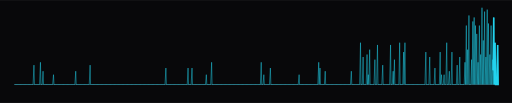
t = 0.00 s
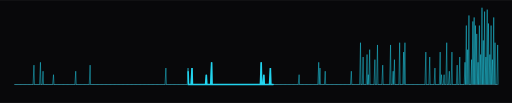
t = 0.50 s
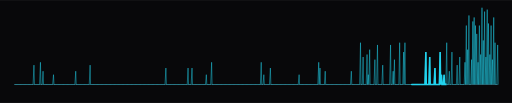
t = 1.50 s
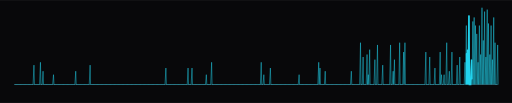
t = 2.00 s
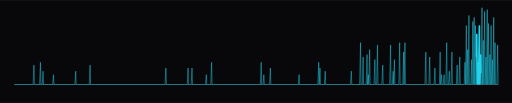
t = 2.50 s
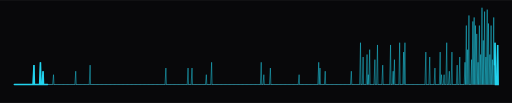
t = 3.50 s

The animated SVG that drew these frames (rendered in a browser with its animation timeline set to each time). Animation: 3 CSS @keyframes rules; one cycle of 4.00 s, repeats indefinitely.

<svg xmlns="http://www.w3.org/2000/svg" width="1000" height="201" viewBox="0 0 1000 201" role="img" aria-label="Heartbeat monitor with a spike for each active day of the last year, 639 contributions in all">
<defs><clipPath id="panel"><rect x="0" y="0" width="1000" height="201" rx="0"/></clipPath><pattern id="dots" width="9" height="9" patternUnits="userSpaceOnUse"><circle cx="2" cy="2" r="1" fill="#22d3ee" fill-opacity="0.05"/></pattern></defs>
<style>text { font-family: ui-monospace, "SF Mono", Menlo, Consolas, "Courier New", monospace; } .dim { fill: #7ca8b4; } .txt { fill: #9fd4df; } .hi { fill: #22d3ee; } .blink { animation: blink 1.1s steps(1) infinite; } @keyframes blink { 50% { opacity: 0; } } .tw { animation: tw 4s ease-in-out infinite; } @keyframes tw { 50% { opacity: 0.25; } } .scan { stroke-dasharray: 6 94; animation: scan 3.4s linear infinite; } @keyframes scan { from { stroke-dashoffset: 6; } to { stroke-dashoffset: -94; } } @media (prefers-reduced-motion: reduce) { * { animation: none !important; } }</style>
<rect x="0" y="0" width="1000" height="201" rx="0" fill="#08080a"/>
<g clip-path="url(#panel)"><g transform="translate(0 -50)"><line x1="28" y1="215" x2="972" y2="215" stroke="#30363d" stroke-width="2"/><path d="M28 215L28.0 215.0L28.9 215L30.6 215.0L31.5 215L33.1 215.0L34.0 215L35.7 215.0L36.6 215L38.2 215.0L39.1 215L40.8 215.0L41.7 215L43.3 215.0L44.2 215L45.9 215.0L46.8 215L48.4 215.0L49.3 215L51.0 215.0L51.9 215L53.5 215.0L54.4 215L56.1 215.0L57.0 215L58.6 215.0L59.5 215L61.2 215.0L62.1 215L63.7 215.0L64.6 215L66.3 177.1L67.2 215L68.8 215.0L69.7 215L71.4 215.0L72.3 215L73.9 215.0L74.8 215L76.5 215.0L77.4 215L79.0 171.6L79.9 215L81.6 215.0L82.5 215L84.1 189.0L85.0 215L86.7 215.0L87.6 215L89.2 215.0L90.1 215L91.8 215.0L92.7 215L94.3 215.0L95.2 215L96.9 215.0L97.8 215L99.4 215.0L100.3 215L102.0 215.0L102.9 215L104.5 195.8L105.4 215L107.1 215.0L108.0 215L109.6 215.0L110.5 215L112.2 215.0L113.1 215L114.7 215.0L115.6 215L117.3 215.0L118.2 215L119.8 215.0L120.7 215L122.4 215.0L123.3 215L125.0 215.0L125.9 215L127.5 215.0L128.4 215L130.1 215.0L131.0 215L132.6 215.0L133.5 215L135.2 215.0L136.1 215L137.7 215.0L138.6 215L140.3 215.0L141.2 215L142.8 215.0L143.7 215L145.4 215.0L146.3 215L147.9 189.0L148.8 215L150.5 215.0L151.4 215L153.0 215.0L153.9 215L155.6 215.0L156.5 215L158.1 215.0L159.0 215L160.7 215.0L161.6 215L163.2 215.0L164.1 215L165.8 215.0L166.7 215L168.3 215.0L169.2 215L170.9 215.0L171.8 215L173.4 215.0L174.3 215L176.0 177.1L176.9 215L178.5 215.0L179.4 215L181.1 215.0L182.0 215L183.6 215.0L184.5 215L186.2 215.0L187.1 215L188.7 215.0L189.6 215L191.3 215.0L192.2 215L193.8 215.0L194.7 215L196.4 215.0L197.3 215L198.9 215.0L199.8 215L201.5 215.0L202.4 215L204.0 215.0L204.9 215L206.6 215.0L207.5 215L209.1 215.0L210.0 215L211.7 215.0L212.6 215L214.2 215.0L215.1 215L216.8 215.0L217.7 215L219.4 215.0L220.3 215L221.9 215.0L222.8 215L224.5 215.0L225.4 215L227.0 215.0L227.9 215L229.6 215.0L230.5 215L232.1 215.0L233.0 215L234.7 215.0L235.6 215L237.2 215.0L238.1 215L239.8 215.0L240.7 215L242.3 215.0L243.2 215L244.9 215.0L245.8 215L247.4 215.0L248.3 215L250.0 215.0L250.9 215L252.5 215.0L253.4 215L255.1 215.0L256.0 215L257.6 215.0L258.5 215L260.2 215.0L261.1 215L262.7 215.0L263.6 215L265.3 215.0L266.2 215L267.8 215.0L268.7 215L270.4 215.0L271.3 215L272.9 215.0L273.8 215L275.5 215.0L276.4 215L278.0 215.0L278.9 215L280.6 215.0L281.5 215L283.1 215.0L284.0 215L285.7 215.0L286.6 215L288.2 215.0L289.1 215L290.8 215.0L291.7 215L293.3 215.0L294.2 215L295.9 215.0L296.8 215L298.4 215.0L299.3 215L301.0 215.0L301.9 215L303.5 215.0L304.4 215L306.1 215.0L307.0 215L308.6 215.0L309.5 215L311.2 215.0L312.1 215L313.8 215.0L314.7 215L316.3 215.0L317.2 215L318.9 215.0L319.8 215L321.4 215.0L322.3 215L324.0 182.8L324.9 215L326.5 215.0L327.4 215L329.1 215.0L330.0 215L331.6 215.0L332.5 215L334.2 215.0L335.1 215L336.7 215.0L337.6 215L339.3 215.0L340.2 215L341.8 215.0L342.7 215L344.4 215.0L345.3 215L346.9 215.0L347.8 215L349.5 215.0L350.4 215L352.0 215.0L352.9 215L354.6 215.0L355.5 215L357.1 215.0L358.0 215L359.7 215.0L360.6 215L362.2 215.0L363.1 215L364.8 215.0L365.7 215L367.3 182.8L368.2 215L369.9 215.0L370.8 215L372.4 215.0L373.3 215L375.0 182.8L375.9 215L377.5 215.0L378.4 215L380.1 215.0L381.0 215L382.6 215.0L383.5 215L385.2 215.0L386.1 215L387.7 215.0L388.6 215L390.3 215.0L391.2 215L392.8 215.0L393.7 215L395.4 215.0L396.3 215L397.9 215.0L398.8 215L400.5 215.0L401.4 215L403.0 195.8L403.9 215L405.6 215.0L406.5 215L408.2 215.0L409.1 215L410.7 215.0L411.6 215L413.3 171.6L414.2 215L415.8 215.0L416.7 215L418.4 215.0L419.3 215L420.9 215.0L421.8 215L423.5 215.0L424.4 215L426.0 215.0L426.9 215L428.6 215.0L429.5 215L431.1 215.0L432.0 215L433.7 215.0L434.6 215L436.2 215.0L437.1 215L438.8 215.0L439.7 215L441.3 215.0L442.2 215L443.9 215.0L444.8 215L446.4 215.0L447.3 215L449.0 215.0L449.9 215L451.5 215.0L452.4 215L454.1 215.0L455.0 215L456.6 215.0L457.5 215L459.2 215.0L460.1 215L461.7 215.0L462.6 215L464.3 215.0L465.2 215L466.8 215.0L467.7 215L469.4 215.0L470.3 215L471.9 215.0L472.8 215L474.5 215.0L475.4 215L477.0 215.0L477.9 215L479.6 215.0L480.5 215L482.1 215.0L483.0 215L484.7 215.0L485.6 215L487.2 215.0L488.1 215L489.8 215.0L490.7 215L492.3 215.0L493.2 215L494.9 215.0L495.8 215L497.4 215.0L498.3 215L500.0 215.0L500.9 215L502.6 215.0L503.5 215L505.1 215.0L506.0 215L507.7 215.0L508.6 215L510.2 171.6L511.1 215L512.8 215.0L513.7 215L515.3 195.8L516.2 215L517.9 215.0L518.8 215L520.4 215.0L521.3 215L523.0 215.0L523.9 215L525.5 215.0L526.4 215L528.1 182.8L529.0 215L530.6 215.0L531.5 215L533.2 215.0L534.1 215L535.7 215.0L536.6 215L538.3 215.0L539.2 215L540.8 215.0L541.7 215L543.4 215.0L544.3 215L545.9 215.0L546.8 215L548.5 215.0L549.4 215L551.0 215.0L551.9 215L553.6 215.0L554.5 215L556.1 215.0L557.0 215L558.7 215.0L559.6 215L561.2 215.0L562.1 215L563.8 215.0L564.7 215L566.3 215.0L567.2 215L568.9 215.0L569.8 215L571.4 215.0L572.3 215L574.0 215.0L574.9 215L576.5 215.0L577.4 215L579.1 215.0L580.0 215L581.6 215.0L582.5 215L584.2 195.8L585.1 215L586.7 215.0L587.6 215L589.3 215.0L590.2 215L591.8 215.0L592.7 215L594.4 215.0L595.3 215L597.0 215.0L597.9 215L599.5 215.0L600.4 215L602.1 215.0L603.0 215L604.6 215.0L605.5 215L607.2 215.0L608.1 215L609.7 215.0L610.6 215L612.3 215.0L613.2 215L614.8 215.0L615.7 215L617.4 215.0L618.3 215L619.9 215.0L620.8 215L622.5 171.6L623.4 215L625.0 182.8L625.9 215L627.6 215.0L628.5 215L630.1 215.0L631.0 215L632.7 215.0L633.6 215L635.2 189.0L636.1 215L637.8 215.0L638.7 215L640.3 215.0L641.2 215L642.9 215.0L643.8 215L645.4 215.0L646.3 215L648.0 215.0L648.9 215L650.5 215.0L651.4 215L653.1 215.0L654.0 215L655.6 215.0L656.5 215L658.2 215.0L659.1 215L660.7 215.0L661.6 215L663.3 215.0L664.2 215L665.8 215.0L666.7 215L668.4 215.0L669.3 215L670.9 215.0L671.8 215L673.5 215.0L674.4 215L676.0 215.0L676.9 215L678.6 215.0L679.5 215L681.1 215.0L682.0 215L683.7 215.0L684.6 215L686.2 189.0L687.1 215L688.8 215.0L689.7 215L691.4 215.0L692.3 215L693.9 215.0L694.8 215L696.5 215.0L697.4 215L699.0 215.0L699.9 215L701.6 215.0L702.5 215L704.1 133.3L705.0 215L706.7 215.0L707.6 215L709.2 161.3L710.1 215L711.8 215.0L712.7 215L714.3 215.0L715.2 215L716.9 156.4L717.8 215L719.4 195.8L720.3 215L722.0 146.9L722.9 215L724.5 215.0L725.4 215L727.1 215.0L728.0 215L729.6 215.0L730.5 215L732.2 166.4L733.1 215L734.7 215.0L735.6 215L737.3 137.7L738.2 215L739.8 215.0L740.7 215L742.4 215.0L743.3 215L744.9 215.0L745.8 215L747.5 177.1L748.4 215L750.0 215.0L750.9 215L752.6 215.0L753.5 215L755.1 215.0L756.0 215L757.7 215.0L758.6 215L760.2 215.0L761.1 215L762.8 137.7L763.7 215L765.3 215.0L766.2 215L767.9 189.0L768.8 215L770.4 166.4L771.3 215L773.0 215.0L773.9 215L775.5 215.0L776.4 215L778.1 215.0L779.0 215L780.6 133.3L781.5 215L783.2 215.0L784.1 215L785.8 215.0L786.7 215L788.3 151.6L789.2 215L790.9 133.3L791.8 215L793.4 215.0L794.3 215L796.0 215.0L796.9 215L798.5 215.0L799.4 215L801.1 215.0L802.0 215L803.6 215.0L804.5 215L806.2 215.0L807.1 215L808.7 215.0L809.6 215L811.3 215.0L812.2 215L813.8 215.0L814.7 215L816.4 215.0L817.3 215L818.9 215.0L819.8 215L821.5 215.0L822.4 215L824.0 215.0L824.9 215L826.6 215.0L827.5 215L829.1 215.0L830.0 215L831.7 151.6L832.6 215L834.2 215.0L835.1 215L836.8 215.0L837.7 215L839.3 161.3L840.2 215L841.9 215.0L842.8 215L844.4 215.0L845.3 215L847.0 215.0L847.9 215L849.5 182.8L850.4 215L852.1 215.0L853.0 215L854.6 215.0L855.5 215L857.2 215.0L858.1 215L859.7 151.6L860.6 215L862.3 195.8L863.2 215L864.8 215.0L865.7 215L867.4 195.8L868.3 215L869.9 215.0L870.8 215L872.5 133.3L873.4 215L875.0 215.0L875.9 215L877.6 189.0L878.5 215L880.2 215.0L881.1 215L882.7 151.6L883.6 215L885.3 215.0L886.2 215L887.8 215.0L888.7 215L890.4 215.0L891.3 215L892.9 177.1L893.8 215L895.5 215.0L896.4 215L898.0 161.3L898.9 215L900.6 215.0L901.5 215L903.1 215.0L904.0 215L905.7 215.0L906.6 215L908.2 171.6L909.1 215L910.8 99.8L911.7 215L913.3 146.9L914.2 215L915.9 80.1L916.8 215L918.4 215.0L919.3 215L921.0 166.4L921.9 215L923.5 91.8L924.4 215L926.1 84.0L927.0 215L928.6 99.8L929.5 215L931.2 116.1L932.1 215L933.7 171.6L934.6 215L936.3 99.8L937.2 215L938.8 156.4L939.7 215L941.4 65.0L942.3 215L943.9 128.9L944.8 215L946.5 72.5L947.4 215L949.0 161.3L949.9 215L951.6 68.7L952.5 215L954.1 95.8L955.0 215L956.7 156.4L957.6 215L959.2 99.8L960.1 215L961.8 166.4L962.7 215L964.3 84.0L965.2 215L966.9 133.3L967.8 215L969.4 215.0L970.3 215L972.0 137.7L972.9 215L972 215" fill="none" stroke="#22d3ee" stroke-opacity="0.7" stroke-width="1.3"/><path class="scan" pathLength="100" d="M28 215L28.0 215.0L28.9 215L30.6 215.0L31.5 215L33.1 215.0L34.0 215L35.7 215.0L36.6 215L38.2 215.0L39.1 215L40.8 215.0L41.7 215L43.3 215.0L44.2 215L45.9 215.0L46.8 215L48.4 215.0L49.3 215L51.0 215.0L51.9 215L53.5 215.0L54.4 215L56.1 215.0L57.0 215L58.6 215.0L59.5 215L61.2 215.0L62.1 215L63.7 215.0L64.6 215L66.3 177.1L67.2 215L68.8 215.0L69.7 215L71.4 215.0L72.3 215L73.9 215.0L74.8 215L76.5 215.0L77.4 215L79.0 171.6L79.9 215L81.6 215.0L82.5 215L84.1 189.0L85.0 215L86.7 215.0L87.6 215L89.2 215.0L90.1 215L91.8 215.0L92.7 215L94.3 215.0L95.2 215L96.9 215.0L97.8 215L99.4 215.0L100.3 215L102.0 215.0L102.9 215L104.5 195.8L105.4 215L107.1 215.0L108.0 215L109.6 215.0L110.5 215L112.2 215.0L113.1 215L114.7 215.0L115.6 215L117.3 215.0L118.2 215L119.8 215.0L120.7 215L122.4 215.0L123.3 215L125.0 215.0L125.9 215L127.5 215.0L128.4 215L130.1 215.0L131.0 215L132.6 215.0L133.5 215L135.2 215.0L136.1 215L137.7 215.0L138.6 215L140.3 215.0L141.2 215L142.8 215.0L143.7 215L145.4 215.0L146.3 215L147.9 189.0L148.8 215L150.5 215.0L151.4 215L153.0 215.0L153.9 215L155.6 215.0L156.5 215L158.1 215.0L159.0 215L160.7 215.0L161.6 215L163.2 215.0L164.1 215L165.8 215.0L166.7 215L168.3 215.0L169.2 215L170.9 215.0L171.8 215L173.4 215.0L174.3 215L176.0 177.1L176.9 215L178.5 215.0L179.4 215L181.1 215.0L182.0 215L183.6 215.0L184.5 215L186.2 215.0L187.1 215L188.7 215.0L189.6 215L191.3 215.0L192.2 215L193.8 215.0L194.7 215L196.4 215.0L197.3 215L198.9 215.0L199.8 215L201.5 215.0L202.4 215L204.0 215.0L204.9 215L206.6 215.0L207.5 215L209.1 215.0L210.0 215L211.7 215.0L212.6 215L214.2 215.0L215.1 215L216.8 215.0L217.7 215L219.4 215.0L220.3 215L221.9 215.0L222.8 215L224.5 215.0L225.4 215L227.0 215.0L227.9 215L229.6 215.0L230.5 215L232.1 215.0L233.0 215L234.7 215.0L235.6 215L237.2 215.0L238.1 215L239.8 215.0L240.7 215L242.3 215.0L243.2 215L244.9 215.0L245.8 215L247.4 215.0L248.3 215L250.0 215.0L250.9 215L252.5 215.0L253.4 215L255.1 215.0L256.0 215L257.6 215.0L258.5 215L260.2 215.0L261.1 215L262.7 215.0L263.6 215L265.3 215.0L266.2 215L267.8 215.0L268.7 215L270.4 215.0L271.3 215L272.9 215.0L273.8 215L275.5 215.0L276.4 215L278.0 215.0L278.9 215L280.6 215.0L281.5 215L283.1 215.0L284.0 215L285.7 215.0L286.6 215L288.2 215.0L289.1 215L290.8 215.0L291.7 215L293.3 215.0L294.2 215L295.9 215.0L296.8 215L298.4 215.0L299.3 215L301.0 215.0L301.9 215L303.5 215.0L304.4 215L306.1 215.0L307.0 215L308.6 215.0L309.5 215L311.2 215.0L312.1 215L313.8 215.0L314.7 215L316.3 215.0L317.2 215L318.9 215.0L319.8 215L321.4 215.0L322.3 215L324.0 182.8L324.9 215L326.5 215.0L327.4 215L329.1 215.0L330.0 215L331.6 215.0L332.5 215L334.2 215.0L335.1 215L336.7 215.0L337.6 215L339.3 215.0L340.2 215L341.8 215.0L342.7 215L344.4 215.0L345.3 215L346.9 215.0L347.8 215L349.5 215.0L350.4 215L352.0 215.0L352.9 215L354.6 215.0L355.5 215L357.1 215.0L358.0 215L359.7 215.0L360.6 215L362.2 215.0L363.1 215L364.8 215.0L365.7 215L367.3 182.8L368.2 215L369.9 215.0L370.8 215L372.4 215.0L373.3 215L375.0 182.8L375.9 215L377.5 215.0L378.4 215L380.1 215.0L381.0 215L382.6 215.0L383.5 215L385.2 215.0L386.1 215L387.7 215.0L388.6 215L390.3 215.0L391.2 215L392.8 215.0L393.7 215L395.4 215.0L396.3 215L397.9 215.0L398.8 215L400.5 215.0L401.4 215L403.0 195.8L403.9 215L405.6 215.0L406.5 215L408.2 215.0L409.1 215L410.7 215.0L411.6 215L413.3 171.6L414.2 215L415.8 215.0L416.7 215L418.4 215.0L419.3 215L420.9 215.0L421.8 215L423.5 215.0L424.4 215L426.0 215.0L426.9 215L428.6 215.0L429.5 215L431.1 215.0L432.0 215L433.7 215.0L434.6 215L436.2 215.0L437.1 215L438.8 215.0L439.7 215L441.3 215.0L442.2 215L443.9 215.0L444.8 215L446.4 215.0L447.3 215L449.0 215.0L449.9 215L451.5 215.0L452.4 215L454.1 215.0L455.0 215L456.6 215.0L457.5 215L459.2 215.0L460.1 215L461.7 215.0L462.6 215L464.3 215.0L465.2 215L466.8 215.0L467.7 215L469.4 215.0L470.3 215L471.9 215.0L472.8 215L474.5 215.0L475.4 215L477.0 215.0L477.9 215L479.6 215.0L480.5 215L482.1 215.0L483.0 215L484.7 215.0L485.6 215L487.2 215.0L488.1 215L489.8 215.0L490.7 215L492.3 215.0L493.2 215L494.9 215.0L495.8 215L497.4 215.0L498.3 215L500.0 215.0L500.9 215L502.6 215.0L503.5 215L505.1 215.0L506.0 215L507.7 215.0L508.6 215L510.2 171.6L511.1 215L512.8 215.0L513.7 215L515.3 195.8L516.2 215L517.9 215.0L518.8 215L520.4 215.0L521.3 215L523.0 215.0L523.9 215L525.5 215.0L526.4 215L528.1 182.8L529.0 215L530.6 215.0L531.5 215L533.2 215.0L534.1 215L535.7 215.0L536.6 215L538.3 215.0L539.2 215L540.8 215.0L541.7 215L543.4 215.0L544.3 215L545.9 215.0L546.8 215L548.5 215.0L549.4 215L551.0 215.0L551.9 215L553.6 215.0L554.5 215L556.1 215.0L557.0 215L558.7 215.0L559.6 215L561.2 215.0L562.1 215L563.8 215.0L564.7 215L566.3 215.0L567.2 215L568.9 215.0L569.8 215L571.4 215.0L572.3 215L574.0 215.0L574.9 215L576.5 215.0L577.4 215L579.1 215.0L580.0 215L581.6 215.0L582.5 215L584.2 195.8L585.1 215L586.7 215.0L587.6 215L589.3 215.0L590.2 215L591.8 215.0L592.7 215L594.4 215.0L595.3 215L597.0 215.0L597.9 215L599.5 215.0L600.4 215L602.1 215.0L603.0 215L604.6 215.0L605.5 215L607.2 215.0L608.1 215L609.7 215.0L610.6 215L612.3 215.0L613.2 215L614.8 215.0L615.7 215L617.4 215.0L618.3 215L619.9 215.0L620.8 215L622.5 171.6L623.4 215L625.0 182.8L625.9 215L627.6 215.0L628.5 215L630.1 215.0L631.0 215L632.7 215.0L633.6 215L635.2 189.0L636.1 215L637.8 215.0L638.7 215L640.3 215.0L641.2 215L642.9 215.0L643.8 215L645.4 215.0L646.3 215L648.0 215.0L648.9 215L650.5 215.0L651.4 215L653.1 215.0L654.0 215L655.6 215.0L656.5 215L658.2 215.0L659.1 215L660.7 215.0L661.6 215L663.3 215.0L664.2 215L665.8 215.0L666.7 215L668.4 215.0L669.3 215L670.9 215.0L671.8 215L673.5 215.0L674.4 215L676.0 215.0L676.9 215L678.6 215.0L679.5 215L681.1 215.0L682.0 215L683.7 215.0L684.6 215L686.2 189.0L687.1 215L688.8 215.0L689.7 215L691.4 215.0L692.3 215L693.9 215.0L694.8 215L696.5 215.0L697.4 215L699.0 215.0L699.9 215L701.6 215.0L702.5 215L704.1 133.3L705.0 215L706.7 215.0L707.6 215L709.2 161.3L710.1 215L711.8 215.0L712.7 215L714.3 215.0L715.2 215L716.9 156.4L717.8 215L719.4 195.8L720.3 215L722.0 146.9L722.9 215L724.5 215.0L725.4 215L727.1 215.0L728.0 215L729.6 215.0L730.5 215L732.2 166.4L733.1 215L734.7 215.0L735.6 215L737.3 137.7L738.2 215L739.8 215.0L740.7 215L742.4 215.0L743.3 215L744.9 215.0L745.8 215L747.5 177.1L748.4 215L750.0 215.0L750.9 215L752.6 215.0L753.5 215L755.1 215.0L756.0 215L757.7 215.0L758.6 215L760.2 215.0L761.1 215L762.8 137.7L763.7 215L765.3 215.0L766.2 215L767.9 189.0L768.8 215L770.4 166.4L771.3 215L773.0 215.0L773.9 215L775.5 215.0L776.4 215L778.1 215.0L779.0 215L780.6 133.3L781.5 215L783.2 215.0L784.1 215L785.8 215.0L786.7 215L788.3 151.6L789.2 215L790.9 133.3L791.8 215L793.4 215.0L794.3 215L796.0 215.0L796.9 215L798.5 215.0L799.4 215L801.1 215.0L802.0 215L803.6 215.0L804.5 215L806.2 215.0L807.1 215L808.7 215.0L809.6 215L811.3 215.0L812.2 215L813.8 215.0L814.7 215L816.4 215.0L817.3 215L818.9 215.0L819.8 215L821.5 215.0L822.4 215L824.0 215.0L824.9 215L826.6 215.0L827.5 215L829.1 215.0L830.0 215L831.7 151.6L832.6 215L834.2 215.0L835.1 215L836.8 215.0L837.7 215L839.3 161.3L840.2 215L841.9 215.0L842.8 215L844.4 215.0L845.3 215L847.0 215.0L847.9 215L849.5 182.8L850.4 215L852.1 215.0L853.0 215L854.6 215.0L855.5 215L857.2 215.0L858.1 215L859.7 151.6L860.6 215L862.3 195.8L863.2 215L864.8 215.0L865.7 215L867.4 195.8L868.3 215L869.9 215.0L870.8 215L872.5 133.3L873.4 215L875.0 215.0L875.9 215L877.6 189.0L878.5 215L880.2 215.0L881.1 215L882.7 151.6L883.6 215L885.3 215.0L886.2 215L887.8 215.0L888.7 215L890.4 215.0L891.3 215L892.9 177.1L893.8 215L895.5 215.0L896.4 215L898.0 161.3L898.9 215L900.6 215.0L901.5 215L903.1 215.0L904.0 215L905.7 215.0L906.6 215L908.2 171.6L909.1 215L910.8 99.8L911.7 215L913.3 146.9L914.2 215L915.9 80.1L916.8 215L918.4 215.0L919.3 215L921.0 166.4L921.9 215L923.5 91.8L924.4 215L926.1 84.0L927.0 215L928.6 99.8L929.5 215L931.2 116.1L932.1 215L933.7 171.6L934.6 215L936.3 99.8L937.2 215L938.8 156.4L939.7 215L941.4 65.0L942.3 215L943.9 128.9L944.8 215L946.5 72.5L947.4 215L949.0 161.3L949.9 215L951.6 68.7L952.5 215L954.1 95.8L955.0 215L956.7 156.4L957.6 215L959.2 99.8L960.1 215L961.8 166.4L962.7 215L964.3 84.0L965.2 215L966.9 133.3L967.8 215L969.4 215.0L970.3 215L972.0 137.7L972.9 215L972 215" fill="none" stroke="#22d3ee" stroke-width="3" stroke-linecap="round"/></g></g>

</svg>
